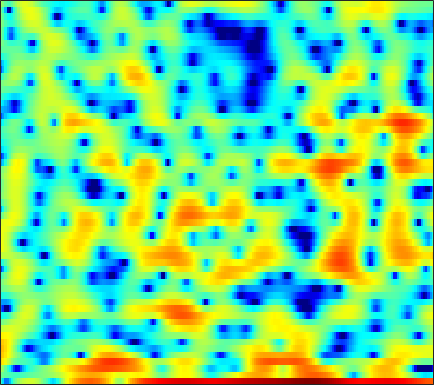

The data file committed next to this chart (first rows):
-2.9585, -5.7679, -9.6962, -9.4525, -6.9538, -3.8964, -1.6928, -0.47651, 0.74047, 1.6135, 2.2194, 2.5322, 2.8051, 2.9086, 2.8569, 2.6248, 2.2208, 1.7937, 1.0637, 0.13141, -1.0564, -2.0856, -3.7035, -5.3645
-0.3231, -0.7741, -1.299, -1.721, -1.963, -2.193, -2.32, -2.354, -2.331, -2.225, -2.056, -1.903, -1.665, -1.412, -1.222, -0.9779, -0.7474, -0.5822, -0.3674, -0.1619, 0.04655, 0.2172, 0.4637, 0.7476
1.664, 0.6131, -1.036, -3.053, -4.901, -7.934, -11.78, -14.43, -13.69, -10.4, -7.708, -6.176, -4.646, -3.516, -2.858, -2.173, -1.626, -1.272, -0.8444, -0.4275, 0.01336, 0.3629, 0.8661, 1.406
5.962, 5.156, 3.97, 2.706, 1.734, 0.5035, -0.5326, -1.115, -1.607, -1.875, -2.006, -2.105, -2.316, -2.675, -3.08, -3.857, -4.922, -5.922, -7.471, -8.928, -9.321, -8.45, -6.41, -4.244
6.783, 6.195, 5.329, 4.385, 3.638, 2.601, 1.524, 0.7064, -0.3846, -1.448, -2.471, -3.223, -4.176, -5.065, -5.701, -6.532, -7.401, -8.064, -8.934, -9.646, -9.788, -9.298, -7.991, -6.406
7.236, 6.687, 5.826, 4.806, 3.926, 2.573, 0.986, -0.3854, -2.533, -5.139, -8.386, -11.37, -15.28, -15.39, -13.36, -10.87, -9.12, -8.159, -7.199, -6.452, -5.807, -5.332, -4.692, -4.038
6.667, 6.293, 5.671, 4.903, 4.225, 3.165, 1.927, 0.8665, -0.7035, -2.398, -4.108, -5.266, -6.404, -6.909, -6.904, -6.631, -6.314, -6.138, -6.02, -6.01, -6.066, -6.115, -6.128, -5.994
4.91, 4.859, 4.694, 4.418, 4.14, 3.679, 3.125, 2.654, 1.96, 1.234, 0.4891, -0.05873, -0.78, -1.491, -2.035, -2.785, -3.613, -4.324, -5.478, -6.931, -8.843, -10.73, -14.18, -18.53
2.26, 2.575, 2.886, 3.086, 3.168, 3.194, 3.13, 3.02, 2.794, 2.483, 2.08, 1.731, 1.198, 0.5863, 0.06154, -0.7354, -1.647, -2.406, -3.539, -4.806, -6.188, -7.251, -8.545, -9.393
-0.7547, -0.2279, 0.3992, 0.9558, 1.329, 1.774, 2.136, 2.362, 2.572, 2.66, 2.61, 2.48, 2.171, 1.716, 1.273, 0.5527, -0.2889, -0.9808, -1.952, -2.905, -3.733, -4.203, -4.591, -4.664
-4.396, -4.093, -3.575, -2.79, -2.033, -0.8472, 0.331, 1.145, 2.065, 2.753, 3.189, 3.343, 3.301, 3, 2.598, 1.81, 0.6872, -0.3974, -2.209, -4.522, -7.25, -9.055, -9.296, -7.118
-10.57, -12.53, -18.01, -19.61, -12.88, -7.308, -3.736, -1.799, 0.1105, 1.452, 2.369, 2.81, 3.099, 3.063, 2.845, 2.29, 1.417, 0.5493, -0.9113, -2.715, -4.655, -5.733, -5.806, -4.274
-8.114, -8.246, -8.293, -7.733, -6.825, -5.202, -3.53, -2.379, -1.067, -0.04672, 0.6816, 1.054, 1.367, 1.466, 1.414, 1.205, 0.8845, 0.5911, 0.1817, -0.1886, -0.4488, -0.5169, -0.4151, -0.0768
-3.685, -3.464, -3.101, -2.639, -2.245, -1.637, -1.033, -0.6078, -0.1262, 0.2577, 0.4918, 0.5666, 0.5421, 0.406, 0.2532, 0.01257, -0.2197, -0.3702, -0.5016, -0.5274, -0.443, -0.3102, -0.04265, 0.29
-1.036, -0.7053, -0.2285, 0.2403, 0.5685, 0.9599, 1.284, 1.45, 1.551, 1.489, 1.256, 0.9552, 0.361, -0.4184, -1.097, -2.039, -2.878, -3.278, -3.393, -3.041, -2.389, -1.845, -1.126, -0.4944
-0.5881, 0.1318, 1.003, 1.772, 2.281, 2.804, 3.16, 3.304, 3.316, 3.063, 2.523, 1.913, 0.7659, -0.877, -2.547, -5.663, -10.58, -16.45, -15.36, -9.13, -5.665, -3.973, -2.476, -1.552
-2.767, -1.703, -0.2968, 1.011, 1.876, 2.838, 3.525, 3.849, 4.031, 3.934, 3.529, 3.017, 2.089, 0.8191, -0.3286, -2.04, -3.725, -4.639, -4.945, -4.349, -3.442, -2.85, -2.324, -2.18
-11.82, -8.219, -4.131, -1.253, 0.3096, 1.847, 2.889, 3.402, 3.766, 3.843, 3.653, 3.335, 2.743, 1.992, 1.363, 0.4914, -0.3784, -0.9263, -1.5, -1.853, -2.007, -2.054, -2.109, -2.269
-4.077, -3.154, -1.457, 0.1142, 1.085, 2.032, 2.638, 2.913, 3.059, 2.971, 2.701, 2.401, 1.823, 1.105, 0.4432, -0.5767, -1.749, -2.71, -4.006, -5.042, -5.394, -5.103, -4.225, -3.203
2.52, 2.397, 2.316, 2.254, 2.187, 2.02, 1.721, 1.425, 0.9825, 0.4843, 0.009324, -0.3269, -0.8089, -1.407, -1.992, -3.058, -4.581, -6.235, -9.571, -16.12, -28.13, -14.78, -8.395, -4.829
4.149, 3.753, 3.133, 2.369, 1.653, 0.5156, -0.876, -2.094, -3.813, -5.315, -6.115, -6.102, -5.549, -4.955, -4.625, -4.489, -4.678, -4.976, -5.471, -5.816, -5.603, -4.943, -3.595, -2.066
4.161, 3.717, 2.943, 1.926, 0.9382, -0.7278, -2.937, -5.138, -9.275, -16.49, -23.39, -15.17, -10.18, -7.511, -6.201, -5.014, -4.229, -3.772, -3.268, -2.74, -2.175, -1.67, -0.9174, -0.08287
3.954, 3.642, 3.053, 2.257, 1.527, 0.3313, -1.077, -2.245, -3.853, -5.201, -6.04, -6.194, -5.939, -5.454, -5.075, -4.571, -4.037, -3.639, -3.067, -2.449, -1.791, -1.302, -0.6586, -0.04292
3.971, 3.872, 3.64, 3.266, 2.911, 2.306, 1.569, 0.9542, 0.05052, -0.8774, -1.801, -2.498, -3.384, -4.232, -4.817, -5.392, -5.55, -5.32, -4.603, -3.666, -2.686, -2.027, -1.299, -0.7917
3.236, 3.491, 3.798, 4, 4.045, 3.954, 3.653, 3.291, 2.621, 1.693, 0.548, -0.5454, -2.365, -4.783, -7.133, -11.56, -16.17, -13.94, -9.111, -5.836, -3.683, -2.555, -1.563, -1.089
-1.38, -0.0802, 1.489, 2.718, 3.365, 3.89, 4.067, 3.97, 3.58, 2.864, 1.824, 0.8261, -0.8084, -2.774, -4.44, -6.665, -8, -7.81, -6.354, -4.65, -3.121, -2.196, -1.314, -0.8256
-7.411, -4.09, -1.11, 0.8516, 1.902, 2.822, 3.292, 3.389, 3.193, 2.696, 1.875, 1.118, -0.09234, -1.442, -2.466, -3.664, -4.543, -4.858, -4.809, -4.271, -3.442, -2.733, -1.823, -1.067
-2.172, -1.145, 0.2318, 1.421, 2.119, 2.804, 3.166, 3.237, 3.047, 2.546, 1.747, 0.943, -0.3999, -2.072, -3.552, -5.839, -8.341, -9.986, -10.51, -8.772, -6.481, -4.941, -3.205, -1.824
-0.2215, 0.4586, 1.332, 2.14, 2.617, 3.068, 3.286, 3.287, 3.062, 2.556, 1.772, 0.9509, -0.4129, -2.17, -3.854, -6.631, -10.34, -13.57, -14.68, -11.11, -7.78, -5.899, -3.97, -2.488
-0.7269, 0.2206, 1.27, 2.098, 2.59, 3.036, 3.258, 3.26, 3.071, 2.633, 1.972, 1.324, 0.2702, -0.9668, -1.966, -3.328, -4.55, -5.235, -5.707, -5.591, -5.103, -4.575, -3.778, -2.992
-1.018, 0.1074, 1.315, 2.213, 2.727, 3.218, 3.474, 3.516, 3.355, 2.973, 2.363, 1.798, 0.8847, -0.1473, -0.9344, -2.034, -3.046, -3.718, -4.436, -4.928, -5.185, -5.205, -5.017, -4.586
0.08586, 0.8454, 1.792, 2.647, 3.164, 3.693, 3.998, 4.075, 3.941, 3.549, 2.867, 2.179, 1.05, -0.2822, -1.399, -2.889, -4.304, -5.236, -6.363, -7.443, -8.5, -9.277, -9.886, -9.326
-0.28, 0.2799, 1.249, 2.334, 3.093, 3.935, 4.496, 4.713, 4.709, 4.331, 3.558, 2.676, 1.073, -1.109, -3.183, -6.41, -9.6, -10.88, -10.73, -10.62, -11.73, -13.96, -21.05, -18.74
-8.026, -6.394, -3.178, -0.441, 1.211, 2.847, 3.974, 4.478, 4.775, 4.593, 3.986, 3.206, 1.693, -0.4725, -2.656, -6.493, -10.98, -12.1, -9.837, -7.621, -6.465, -5.972, -5.386, -4.481
-12.23, -10.13, -6.385, -3.22, -1.437, 0.37, 1.614, 2.26, 2.731, 2.852, 2.623, 2.253, 1.522, 0.5761, -0.2513, -1.284, -2.091, -2.449, -2.513, -2.27, -1.839, -1.474, -0.9582, -0.4457
-6.27, -5.455, -4.175, -2.926, -2.015, -0.9549, -0.1442, 0.2977, 0.6838, 0.8734, 0.8592, 0.7597, 0.5244, 0.232, 0.03346, -0.2299, -0.4091, -0.4622, -0.4057, -0.2597, -0.02159, 0.1884, 0.4771, 0.7749
-4.439, -3.815, -3.019, -2.27, -1.778, -1.243, -0.8368, -0.6535, -0.5158, -0.5399, -0.6368, -0.7437, -0.868, -0.9263, -0.8917, -0.7672, -0.5415, -0.3195, -0.01595, 0.3167, 0.6249, 0.8446, 1.118, 1.368
-2.954, -2.519, -1.993, -1.502, -1.224, -0.9783, -0.9079, -0.9653, -1.251, -1.755, -2.407, -2.937, -3.485, -3.617, -3.392, -2.643, -1.702, -1.015, -0.2165, 0.4135, 0.8695, 1.118, 1.375, 1.573
-2.329, -1.913, -1.315, -0.828, -0.5349, -0.3084, -0.3551, -0.5812, -1.241, -2.352, -4.195, -6.24, -10.38, -13.99, -10.91, -6.098, -2.932, -1.314, 0.1588, 0.9794, 1.323, 1.313, 1.04, 0.6847
-5.566, -4.257, -2.712, -1.62, -1.028, -0.5486, -0.3447, -0.3955, -0.6989, -1.311, -2.38, -3.427, -4.957, -5.45, -4.574, -2.33, -0.2562, 0.9319, 1.966, 2.37, 2.089, 1.367, -0.5105, -3.94
-11.09, -8.563, -6.567, -5.449, -5.027, -4.723, -4.439, -4.182, -3.65, -3.084, -2.548, -2.15, -1.597, -0.9271, -0.3457, 0.5168, 1.342, 1.86, 2.327, 2.447, 2.135, 1.6, 0.47, -0.9591
-7.321, -7.511, -7.939, -8.899, -10.06, -12.12, -13.84, -13.17, -10.41, -7.62, -5.361, -4.024, -2.545, -1.358, -0.5647, 0.3174, 1.06, 1.514, 1.969, 2.227, 2.311, 2.272, 2.135, 1.988
-4.862, -5.581, -6.769, -8.452, -10.13, -13.08, -15.94, -15.26, -11.67, -8.433, -6.022, -4.589, -3.036, -1.777, -0.9743, -0.04767, 0.7424, 1.244, 1.79, 2.213, 2.518, 2.672, 2.8, 2.855
-2.609, -3.085, -3.792, -4.557, -5.127, -5.78, -6.138, -6.079, -5.663, -4.977, -4.162, -3.551, -2.757, -1.951, -1.358, -0.5448, 0.2498, 0.8155, 1.492, 2.062, 2.486, 2.711, 2.888, 2.935
-0.8266, -0.9547, -1.156, -1.354, -1.526, -1.765, -1.98, -2.153, -2.396, -2.671, -2.994, -3.247, -3.491, -3.423, -3.042, -2.119, -0.9492, -0.05464, 1.029, 1.869, 2.457, 2.73, 2.879, 2.808
-0.2919, -0.03319, 0.3145, 0.5953, 0.7376, 0.8036, 0.6853, 0.4291, -0.1505, -1.112, -2.642, -4.306, -7.526, -11.56, -11.16, -6.554, -2.868, -0.9, 0.9695, 2.182, 2.881, 3.107, 3.062, 2.656
-3.186, -2.117, -0.7221, 0.4271, 1.1, 1.707, 1.959, 1.933, 1.565, 0.7859, -0.4644, -1.734, -3.801, -5.456, -5.277, -3.238, -0.8685, 0.6025, 2.036, 2.939, 3.317, 3.272, 2.763, 1.704
-10.9, -7.242, -3.975, -1.751, -0.561, 0.55, 1.238, 1.522, 1.627, 1.481, 1.168, 0.8802, 0.5426, 0.4047, 0.5035, 0.8951, 1.48, 1.937, 2.45, 2.745, 2.733, 2.482, 1.754, 0.4943
-7.988, -6.288, -4.193, -2.522, -1.542, -0.5521, 0.1339, 0.4654, 0.715, 0.7909, 0.7625, 0.7016, 0.6355, 0.6415, 0.7102, 0.9059, 1.19, 1.425, 1.729, 1.924, 1.966, 1.857, 1.492, 0.8714
-3.822, -3.231, -2.449, -1.747, -1.285, -0.8001, -0.4672, -0.3264, -0.2644, -0.3527, -0.5644, -0.781, -1.075, -1.283, -1.32, -1.124, -0.6872, -0.2347, 0.4157, 1.015, 1.478, 1.71, 1.855, 1.821
-1.187, -1.16, -1.159, -1.141, -1.12, -1.079, -1.065, -1.088, -1.243, -1.605, -2.269, -2.991, -4.285, -5.789, -6.626, -6.473, -4.82, -3.273, -1.387, 0.1312, 1.254, 1.873, 2.445, 2.766
-0.01308, -0.6497, -1.537, -2.34, -2.782, -3.005, -2.852, -2.625, -2.409, -2.487, -3.057, -3.937, -5.982, -9.738, -14.66, -15.57, -8.187, -4.775, -1.747, 0.2848, 1.679, 2.411, 3.072, 3.443
-0.2225, -1.75, -4.354, -7.845, -10.63, -11.02, -7.854, -5.741, -3.743, -2.553, -1.981, -1.891, -2.087, -2.412, -2.528, -2.19, -1.249, -0.3431, 0.829, 1.81, 2.527, 2.889, 3.157, 3.219
-0.08685, -1.633, -4.156, -7.22, -9.335, -9.603, -7.104, -5.12, -2.976, -1.421, -0.3272, 0.2638, 0.8187, 1.213, 1.457, 1.762, 2.063, 2.258, 2.463, 2.529, 2.423, 2.229, 1.816, 1.273
0.4059, -0.6118, -1.913, -2.914, -3.319, -3.302, -2.677, -1.951, -0.849, 0.2301, 1.17, 1.755, 2.361, 2.777, 2.986, 3.124, 3.097, 2.968, 2.639, 2.09, 1.278, 0.4681, -0.9023, -2.608
-0.1074, -1.371, -3.072, -4.281, -4.493, -3.772, -2.405, -1.273, 0.136, 1.341, 2.299, 2.85, 3.381, 3.687, 3.772, 3.709, 3.446, 3.123, 2.484, 1.597, 0.4005, -0.7648, -2.807, -5.682
-0.7014, -2.805, -7.167, -16.96, -21.19, -8.394, -3.608, -1.36, 0.7219, 2.141, 3.082, 3.54, 3.881, 3.956, 3.853, 3.541, 3.066, 2.606, 1.871, 0.9936, -0.04061, -0.9384, -2.301, -3.845
1.018, 0.09285, -1.208, -2.139, -2.184, -1.292, 0.09102, 1.097, 2.197, 2.949, 3.363, 3.462, 3.322, 2.907, 2.451, 1.687, 0.8115, 0.1301, -0.7046, -1.427, -2.052, -2.473, -3.012, -3.555
